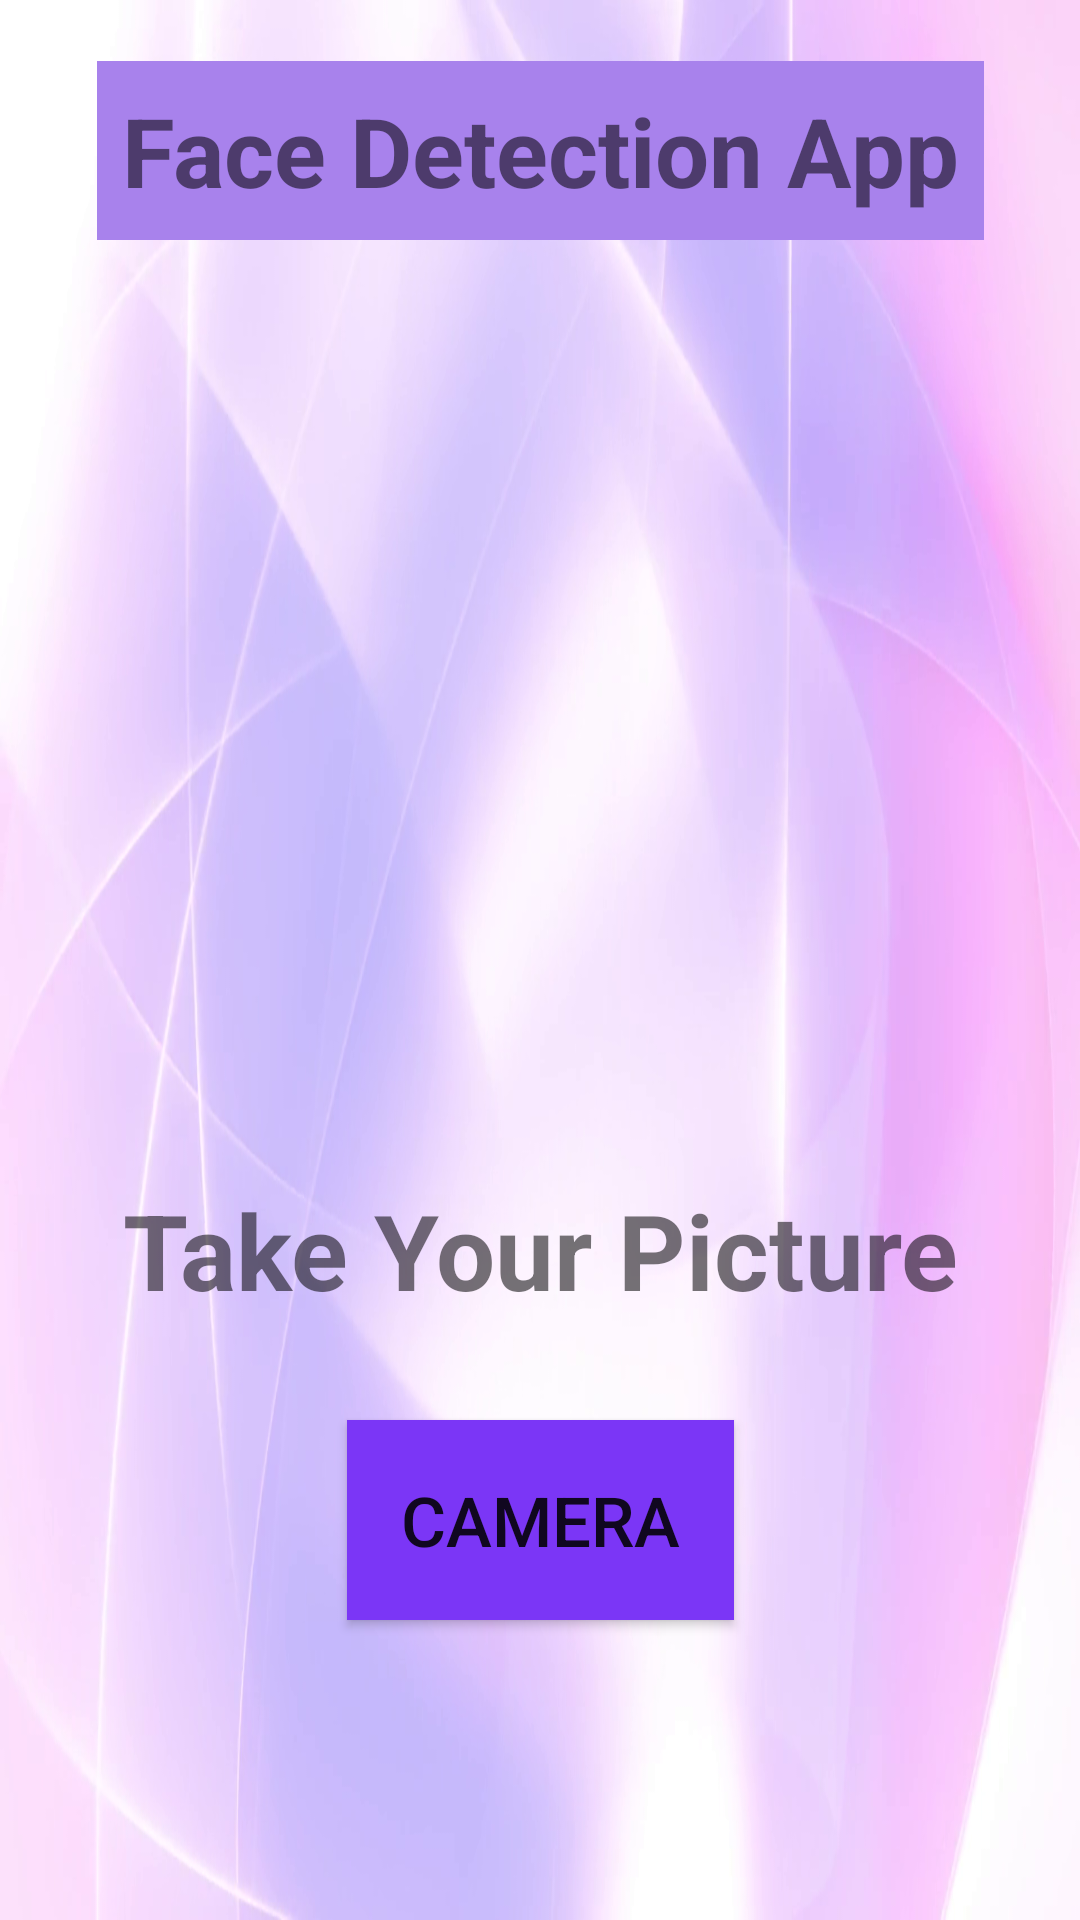

The Android layout XML behind this screen, and the referenced resources:
<!-- AndroidManifest.xml: application theme Theme.PSFaceDec -->
<!-- res/layout/activity_main.xml -->
<?xml version="1.0" encoding="UTF-8"?>
<androidx.constraintlayout.widget.ConstraintLayout

    tools:context=".MainActivity"
    android:layout_height="wrap_content"
    android:layout_width="match_parent"
    xmlns:tools="http://schemas.android.com/tools"
    xmlns:app="http://schemas.android.com/apk/res-auto"
    xmlns:android="http://schemas.android.com/apk/res/android">

    <ImageView
        android:id="@+id/imageView"
        android:layout_width="wrap_content"
        android:layout_height="wrap_content"
        android:scaleType="center"
        android:background="@drawable/img"
        tools:ignore="MissingConstraints"/>

    <TextView
        android:layout_width="wrap_content"
        android:layout_height="wrap_content"
        android:background="#A882EC"
        android:padding="25px"
        android:text="Face Detection App"
        android:textSize="32sp"
        android:textStyle="bold"
        android:layout_marginBottom="560dp"
        app:layout_constraintEnd_toEndOf="parent"
        app:layout_constraintStart_toStartOf="parent"
        app:layout_constraintBottom_toBottomOf="parent"/>

    <TextView
        android:layout_width="wrap_content"
        android:layout_height="wrap_content"
        android:text="Take Your Picture"
        android:textSize="35sp"
        android:textStyle="bold"
        android:layout_marginBottom="200dp"
        app:layout_constraintBottom_toBottomOf="parent"
        app:layout_constraintEnd_toEndOf="parent"
        app:layout_constraintStart_toStartOf="parent" />

    <Button
        android:id="@+id/camera_button"
        android:layout_width="wrap_content"
        android:layout_height="wrap_content"
        android:layout_marginBottom="100dp"
        android:textSize="23sp"
        android:padding="18dp"
        android:background="#7B36F6"
        android:text="Camera"
        app:layout_constraintBottom_toBottomOf="parent"
        app:layout_constraintEnd_toEndOf="parent"
        app:layout_constraintStart_toStartOf="parent" />
</androidx.constraintlayout.widget.ConstraintLayout>
<!-- resources referenced by this layout -->
<resources>
  <!-- drawable img: png bitmap (drawable, 581576 bytes) -->
  <style name="Theme.PSFaceDec" parent="Theme.MaterialComponents.DayNight.DarkActionBar">
          
          <item name="colorPrimary">@color/purple_500</item>
          <item name="colorPrimaryVariant">@color/purple_700</item>
          <item name="colorOnPrimary">@color/white</item>
          
          <item name="colorSecondary">@color/teal_200</item>
          <item name="colorSecondaryVariant">@color/teal_700</item>
          <item name="colorOnSecondary">@color/black</item>
          
          <item name="android:statusBarColor" tools:targetApi="l">?attr/colorPrimaryVariant</item>
          
      </style>
  <!-- not gathered from this repository: default colours our renderer supplied (Android Studio template values) -->
  <color name="purple_500">#FF6200EE</color>
  <color name="purple_700">#FF3700B3</color>
  <color name="teal_200">#FF03DAC5</color>
  <color name="teal_700">#FF018786</color>
  <color name="black">#FF000000</color>
  <color name="white">#FFFFFFFF</color>
</resources>
